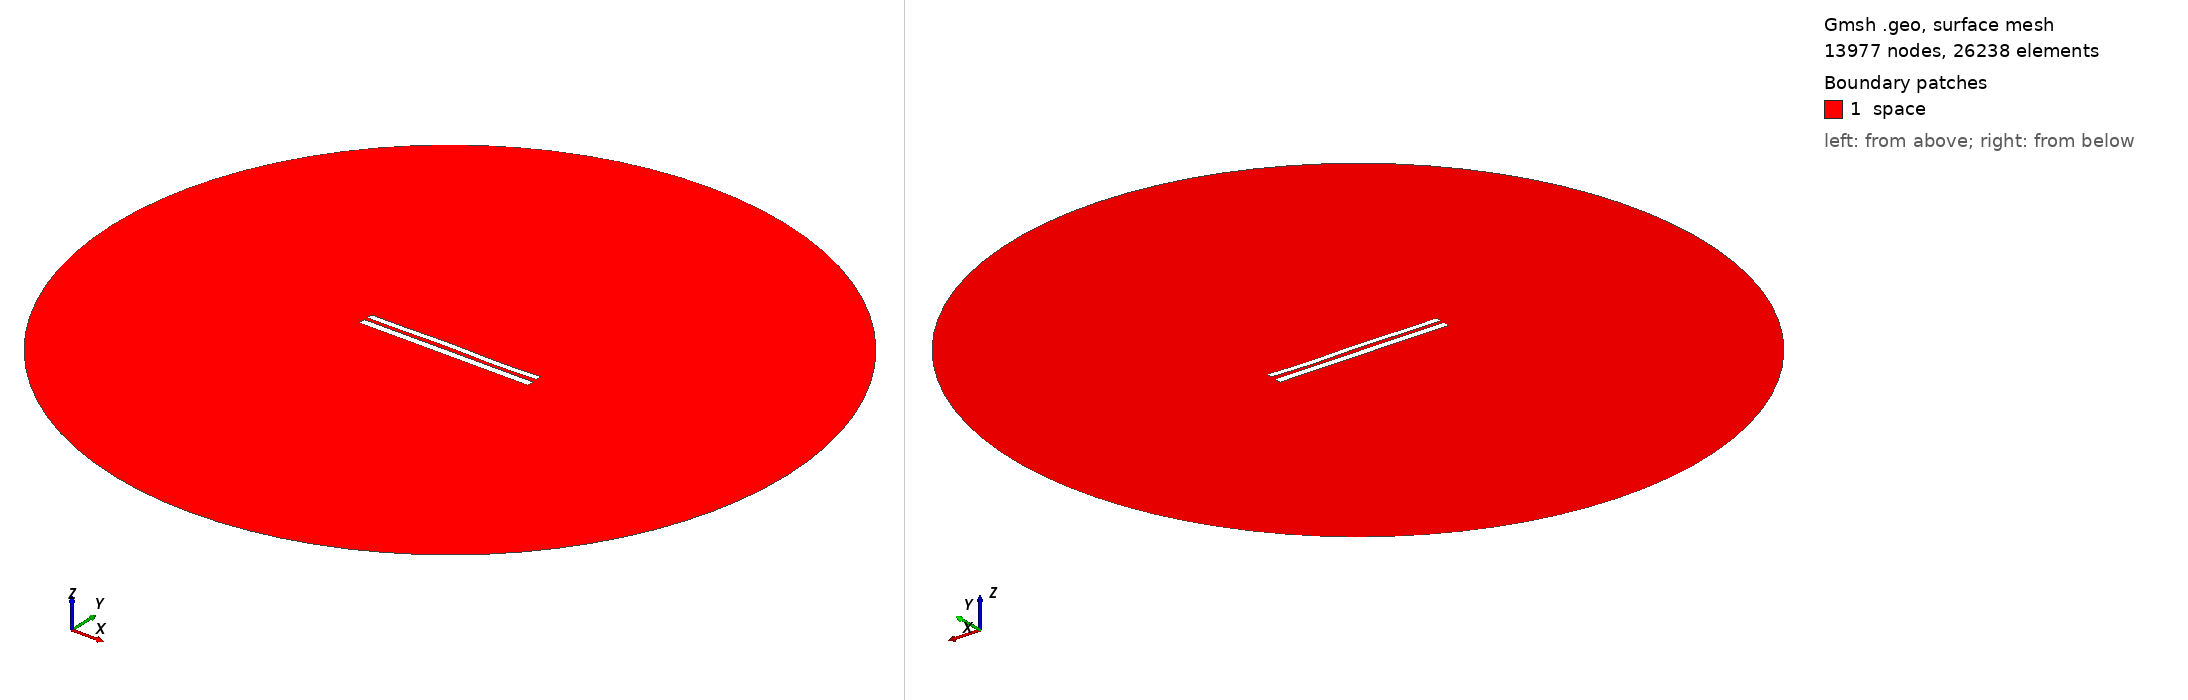

Gmsh geometry script, surface-meshed: 13977 nodes, 26238 surface elements. Boundary patches (legend numbers): 1 space. Left view from above one corner, right view from below the opposite corner. Legend entries are the model's physical surfaces. The drawing asked Gmsh for element sizes between 1% and 20% of the model's largest extent; the script's own settings can give other sizes.

=== 8096.geo (drawn) ===
//---------------------------------------
// Geometry kernel
//---------------------------------------

SetFactory("OpenCASCADE");



//---------------------------------------
// Parameters of the geometry
//---------------------------------------

// Overetch of the upper plate
overetch = 0.25;

// Distance between the plates
distance = 2.0;

// Discretization over the x axis (for the deformation)
nx = 50; 

// Length of the plate
L = 100 - overetch; 

// Number of modes
n = 4; 

// 1st mode coefficient
coeff(1) = 0.15;
beta(1) = 0.596864 * 3.1415926535 / L;

// 2nd mode coefficient
coeff(2) = 0.07499999999999998;
beta(2) = 1.49418 * 3.1415926535 / L;

// 3rd mode coefficient
coeff(3) = 0.15;
beta(3) = 2.50025 * 3.1415926535 / L;

// 4th mode coefficient
coeff(4) = -0.15;
beta(4) = 3.49999 * 3.1415926535 / L;



//---------------------------------------
// Upper plate (deformed rectangle)
//---------------------------------------

// Coordiantes of the upper plate
xmin = -50;
xmax = 50 - overetch;

// Height of the upper plate
yheight = 4 - 2 * overetch;

// Indexes of the points
UpperID[] = {};
LowerID[] = {};
LeftID[] = {};
RightID[] = {};

// Point index
p = 1;

// Horizontal edges
For i In {1:nx}
    x = xmin + (i-1)*(xmax - xmin)/(nx-1);

    y_bottom = distance / 2 + overetch;
    For j In {1:n}
        C = (Cosh(beta(j)*L) + Cos(beta(j)*L)) / (Sinh(beta(j)*L) + Sin(beta(j)*L));
        y_bottom  = y_bottom + coeff(j) * (Cosh(beta(j)*(x+50)) - Cos(beta(j)*(x+50)) - C * (Sinh(beta(j)*(x+50)) - Sin(beta(j)*(x+50))));
    EndFor

    y_top = y_bottom + yheight;

    Point(p) = {x, y_top, 0, 1.0};
    UpperID[i] = p;
    p = p + 1;

    Point(p) = {x, y_bottom, 0, 1.0};
    LowerID[i] = p;
    p = p + 1;
EndFor

// Create point lists
UpperPts[] = {}; LowerPts[] = {};
For i In {1:nx}
  UpperPts[] += {UpperID[i]};
  LowerPts[] += {LowerID[i]};
EndFor

// Build splines
Spline(1) = {UpperPts[]};
Spline(2) = {LowerPts[]};
Line(3) = {LowerPts[nx-1], UpperPts[nx-1]};
Line(4) = {LowerPts[0], UpperPts[0]};

// Build the plane surface
Curve Loop(1) = {2, 3, -1, -4};
Plane Surface(1) = {1};



//---------------------------------------
// Lower plate (rectangle)
//---------------------------------------

// Vertices
Point(1001) = {-50, -1, 0, 1.0};
Point(1002) = { 50, -1, 0, 1.0};
Point(1003) = { 50,  -5, 0, 1.0};
Point(1004) = {-50,  -5, 0, 1.0};

// Edges
Line(5) = {1001, 1002};
Line(6) = {1002, 1003};
Line(7) = {1003, 1004};
Line(8) = {1004, 1001};

// Plane surface
Line Loop(2) = {5, 6, 7, 8};
Plane Surface(2) = {2}; 



//---------------------------------------
// Outer (fictious) boundary
//---------------------------------------

// Points
Point(1005) = {0, 0, 0};       // Center
Point(1006) = {200, 0, 0};     // Start point
Point(1007) = {0, 200, 0};     // 90 degrees
Point(1008) = {-200, 0, 0};    // 180 degrees
Point(1009) = {0, -200, 0};    // 270 degrees

// Circle arcs (each needs start, center, end)
Circle(9) = {1006, 1005, 1007};
Circle(10) = {1007, 1005, 1008};
Circle(11) = {1008, 1005, 1009};
Circle(12) = {1009, 1005, 1006};

// Plane surface for the entire domain
Curve Loop(3) = {9, 10, 11, 12};
Surface(3) = {3};

// Subtract the plates from the whole domain to obtain the actual domain where we want to solve the equations
BooleanDifference{ Surface{3}; Delete; }{ Surface{1}; Surface{2}; Delete; }




//---------------------------------------
// Transfinite Lines/Curves
//---------------------------------------

// Set the number of points on the boundaries
r = 7;

// Plates
Transfinite Curve {1, 2} = 50*r Using Progression 1;
Transfinite Curve {3, 4} = 2*r Using Progression 1;
Transfinite Line {5, 7} = 50*r Using Progression 1;
Transfinite Line {6, 8} = 2*r Using Progression 1;

// Outer boundary
Transfinite Line {9, 10, 11, 12} = 20 Using Progression 1;



//---------------------------------------
// Physical groups
//---------------------------------------                

// Physical curves (boundaries)
Physical Line("force_segment", 10) = {2};
Physical Line("upper_plate", 11) = {1, 3, 4};
Physical Line("lower_plate", 12) = {5, 6, 7, 8};
Physical Line("boundary", 20) = {9, 10, 11, 12};

// Physical Surfaces
Physical Surface("space", 30) = {3};



//---------------------------------------
// 6. Generate the Mesh
//---------------------------------------

// 2D mesh generation
Mesh 2;
